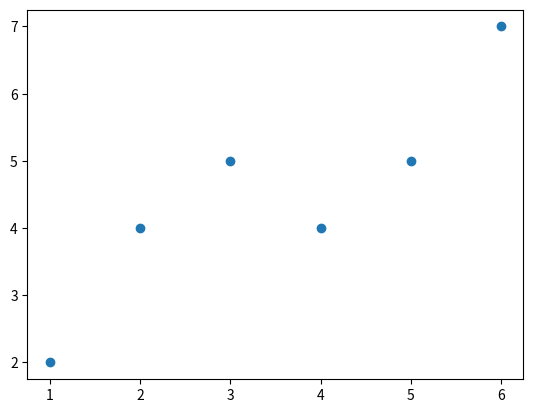

Reproduce this figure in Python.
import matplotlib.pyplot as plt
import pandas as pd

x = [1,2,3,4,5,6]
y = [2,4,5,4,5,7]

plt.scatter(x,y)
plt.show()
